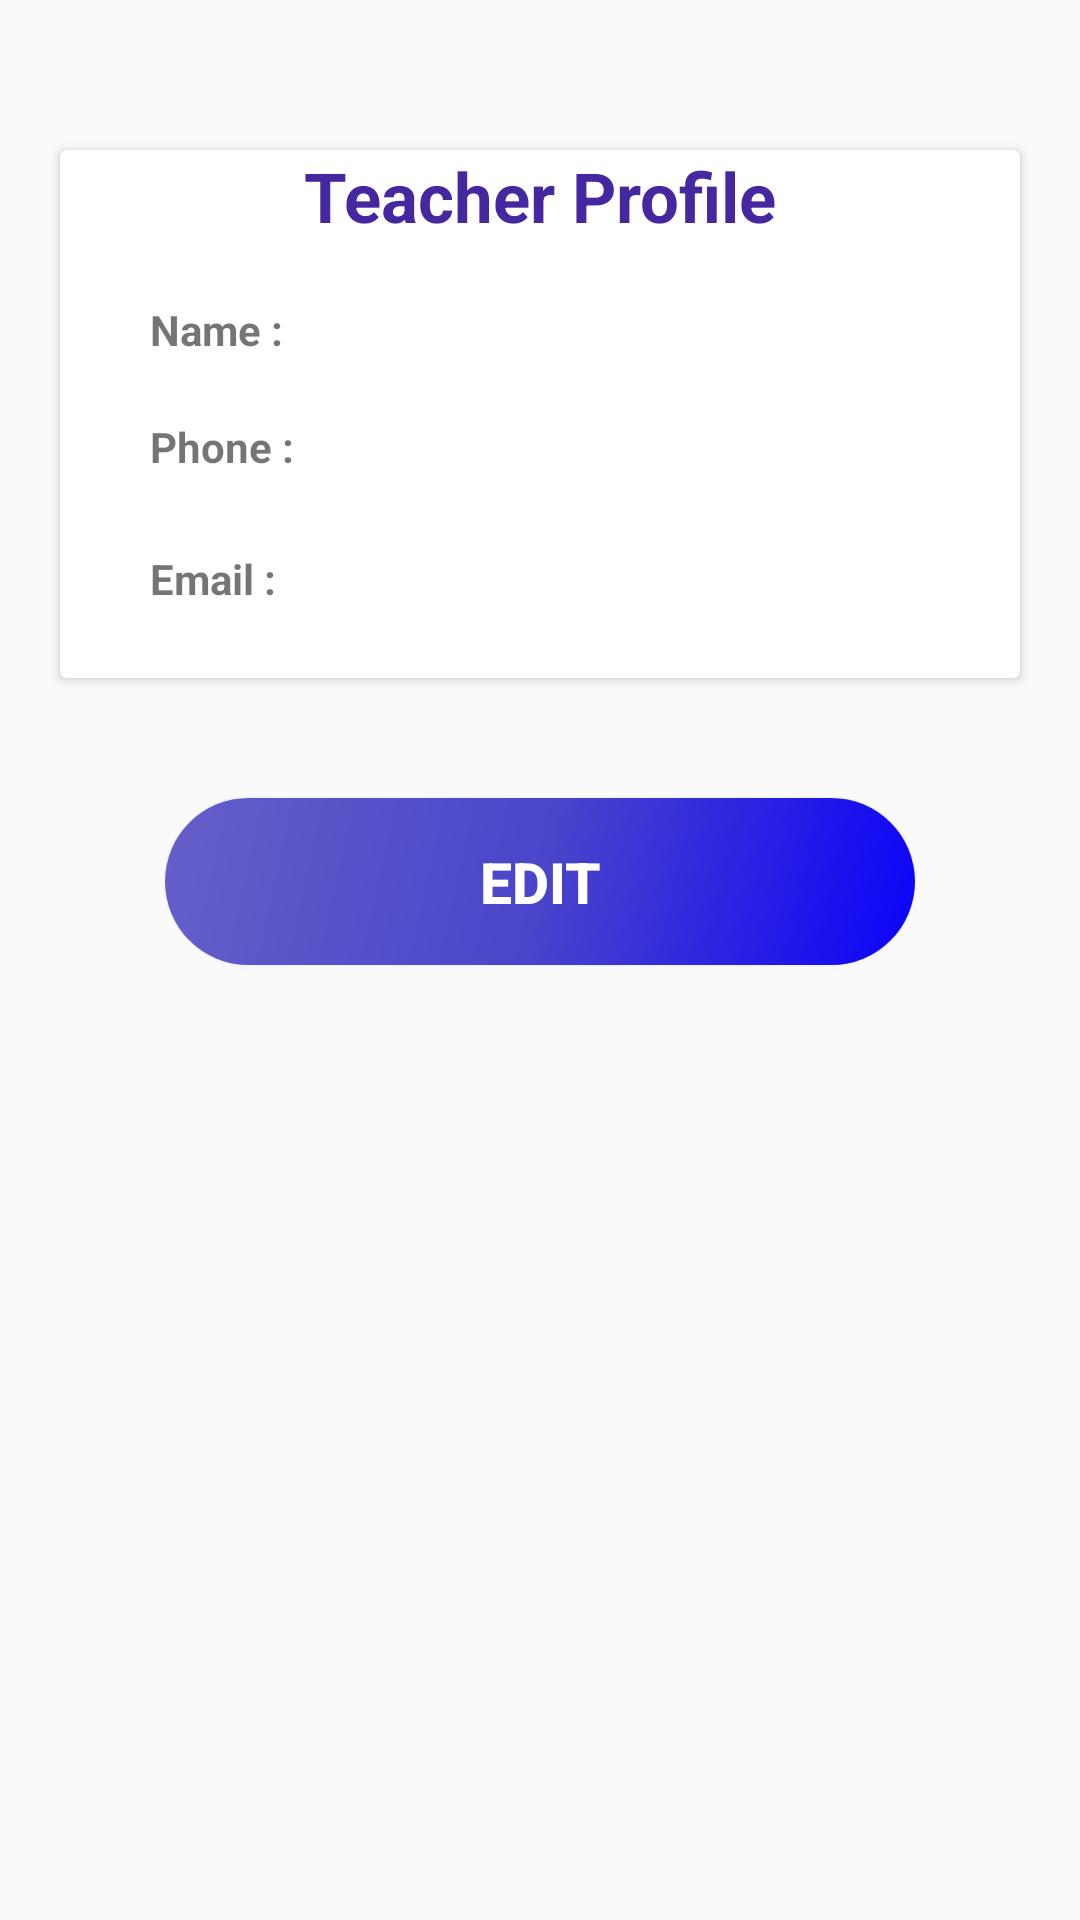

Write the Android layout XML for this screen, with the resource values it uses.
<!-- AndroidManifest.xml: application theme AppTheme -->
<!-- res/layout/activity_teacher_profile.xml -->
<?xml version="1.0" encoding="utf-8"?>
<LinearLayout xmlns:android="http://schemas.android.com/apk/res/android"
    xmlns:app="http://schemas.android.com/apk/res-auto"
    xmlns:tools="http://schemas.android.com/tools"
    android:layout_width="match_parent"
    android:layout_height="match_parent"
    android:background="@color/grayLight"
    android:orientation="vertical">

    <androidx.cardview.widget.CardView
        android:layout_marginTop="50dp"
        android:layout_width="match_parent"
        android:layout_marginLeft="20dp"
        android:paddingBottom="40dp"
        android:layout_marginRight="20dp"
        android:layout_height="176dp">

        <TextView
            android:layout_width="wrap_content"
            android:layout_height="wrap_content"
            android:text="Teacher Profile"
            android:textStyle="bold"
            android:textSize="23dp"
            android:layout_gravity="center_horizontal"
            android:textColor="#4527a0"/>

        <TableLayout
            android:layout_width="350dp"
            android:layout_height="115dp"
            android:layout_gravity="center"
            android:layout_marginBottom="20dp"
            android:layout_marginTop="30dp"
            android:orientation="vertical">

            
            <TableRow
                android:layout_width="match_parent"
                android:layout_height="wrap_content"
                android:orientation="horizontal"
                android:paddingLeft="25dp"
                android:layout_marginTop="10dp">

                <TextView
                    android:layout_width="wrap_content"
                    android:layout_height="wrap_content"
                    android:layout_column="0"
                    android:layout_gravity="center_vertical"
                    android:paddingLeft="20dp"
                    android:text="Name : "

                    android:textStyle="bold" />

                <TextView
                    android:id="@+id/teacher_name"
                    android:layout_width="wrap_content"
                    android:layout_height="wrap_content"
                    android:layout_column="1"
                    android:layout_gravity="center_vertical"
                    android:paddingLeft="20dp"
                    android:textStyle="bold" />

            </TableRow>

            

            
            <TableRow
                android:layout_width="match_parent"
                android:layout_height="wrap_content"
                android:layout_marginTop="20dp"
                android:orientation="horizontal"
                android:paddingLeft="25dp">

                <TextView
                    android:layout_width="wrap_content"
                    android:layout_height="wrap_content"
                    android:layout_column="0"
                    android:layout_gravity="center_vertical"
                    android:paddingLeft="20dp"
                    android:text="Phone : "
                    android:textStyle="bold" />

                <TextView
                    android:id="@+id/teacher_phone"
                    android:layout_width="wrap_content"
                    android:layout_height="wrap_content"
                    android:layout_column="1"
                    android:layout_gravity="center_vertical"
                    android:paddingLeft="20dp"
                    android:textStyle="bold" />

            </TableRow>

            
            <TableRow
                android:layout_width="match_parent"
                android:layout_height="wrap_content"
                android:layout_marginTop="25dp"
                android:orientation="horizontal"
                android:paddingLeft="25dp">


                <TextView
                    android:layout_width="wrap_content"
                    android:layout_height="wrap_content"
                    android:layout_column="0"
                    android:layout_gravity="center_vertical"
                    android:paddingLeft="20dp"
                    android:text="Email : "
                    android:textStyle="bold" />

                <TextView
                    android:id="@+id/teacher_email"
                    android:layout_width="wrap_content"
                    android:layout_height="wrap_content"
                    android:layout_column="1"
                    android:layout_gravity="center_vertical"
                    android:paddingLeft="20dp"
                    android:textStyle="bold" />
            </TableRow>

        </TableLayout>


    </androidx.cardview.widget.CardView>



    

    


    
    <Button
        android:id="@+id/btn_edit"
        android:layout_marginTop="40dp"
        android:layout_gravity="center_horizontal"
        android:layout_width="250dp"
        android:layout_height="wrap_content"
        android:text="EDIT"
        android:textSize="19dp"
        android:textStyle="bold"
        android:textColor="#fff"
        android:background="@drawable/buttonstylegradient" />

</LinearLayout>
<!-- resources referenced by this layout -->
<resources>
  <color name="grayLight">#fafafa</color>
  <!-- drawable buttonstylegradient (drawable) -->
  <?xml version="1.0" encoding="utf-8"?>
  <shape xmlns:android="http://schemas.android.com/apk/res/android">
      <gradient
          android:angle="315"
          android:startColor="#665FC9"
          android:centerColor="#4A45CA"
          android:endColor="#0B02F8"/>
  
      <corners
          android:radius="30dp"/>
  
      <padding
          android:bottom="15dp"
          android:right="15dp"
          android:left="15dp"
          android:top="15dp"/>
  </shape>
  <style name="AppTheme" parent="Theme.AppCompat.Light.DarkActionBar">
          
          <item name="colorPrimary">@color/colorPrimary</item>
          <item name="colorPrimaryDark">@color/colorPrimaryDark</item>
          <item name="colorAccent">@color/colorAccent</item>
      </style>
  <color name="colorPrimary">#0B02F8</color>
  <color name="colorPrimaryDark">#0B02F8</color>
  <color name="colorAccent">#81e3ff</color>
</resources>
